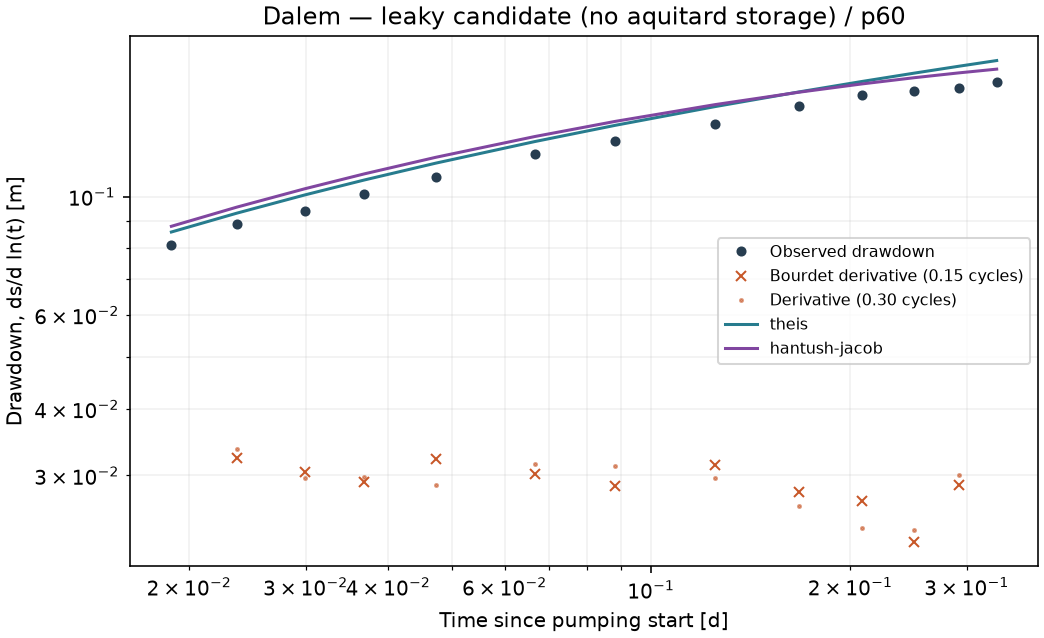

The file beside this chart, header and first rows:
time_day, schedule_time_day, observed_m, derivative_m, derivative_wide_m, theis_m, theis_residual_m, hantush_jacob_m, hantush_jacob_residual_m
0.0188, 0.0188, 0.081, , , 0.08581, 0.004807, 0.08795, 0.006951
0.0236, 0.0236, 0.089, 0.03242, 0.03362, 0.09307, 0.004065, 0.09552, 0.006521
0.0299, 0.0299, 0.094, 0.03046, 0.02962, 0.1007, 0.00668, 0.1034, 0.009397
0.0368, 0.0368, 0.101, 0.02912, 0.02976, 0.1074, 0.006404, 0.1103, 0.009279
0.0472, 0.0472, 0.109, 0.03226, 0.02881, 0.1155, 0.006505, 0.1185, 0.009457
0.0667, 0.0667, 0.12, 0.03012, 0.03152, 0.1268, 0.006819, 0.1296, 0.009602
0.0882, 0.0882, 0.127, 0.02872, 0.0312, 0.136, 0.008997, 0.1383, 0.01134
0.125, 0.125, 0.137, 0.03139, 0.02965, 0.1475, 0.01049, 0.1487, 0.01175
0.167, 0.167, 0.148, 0.02793, 0.02633, 0.157, 0.00905, 0.1569, 0.008855
0.208, 0.208, 0.155, 0.02692, 0.02391, 0.1643, 0.009308, 0.1626, 0.007583
0.25, 0.25, 0.158, 0.02253, 0.02367, 0.1704, 0.01239, 0.1671, 0.009055
0.292, 0.292, 0.16, 0.02874, 0.03, 0.1755, 0.01553, 0.1706, 0.01057
0.333, 0.333, 0.164, , , 0.1799, 0.01589, 0.1733, 0.009342
